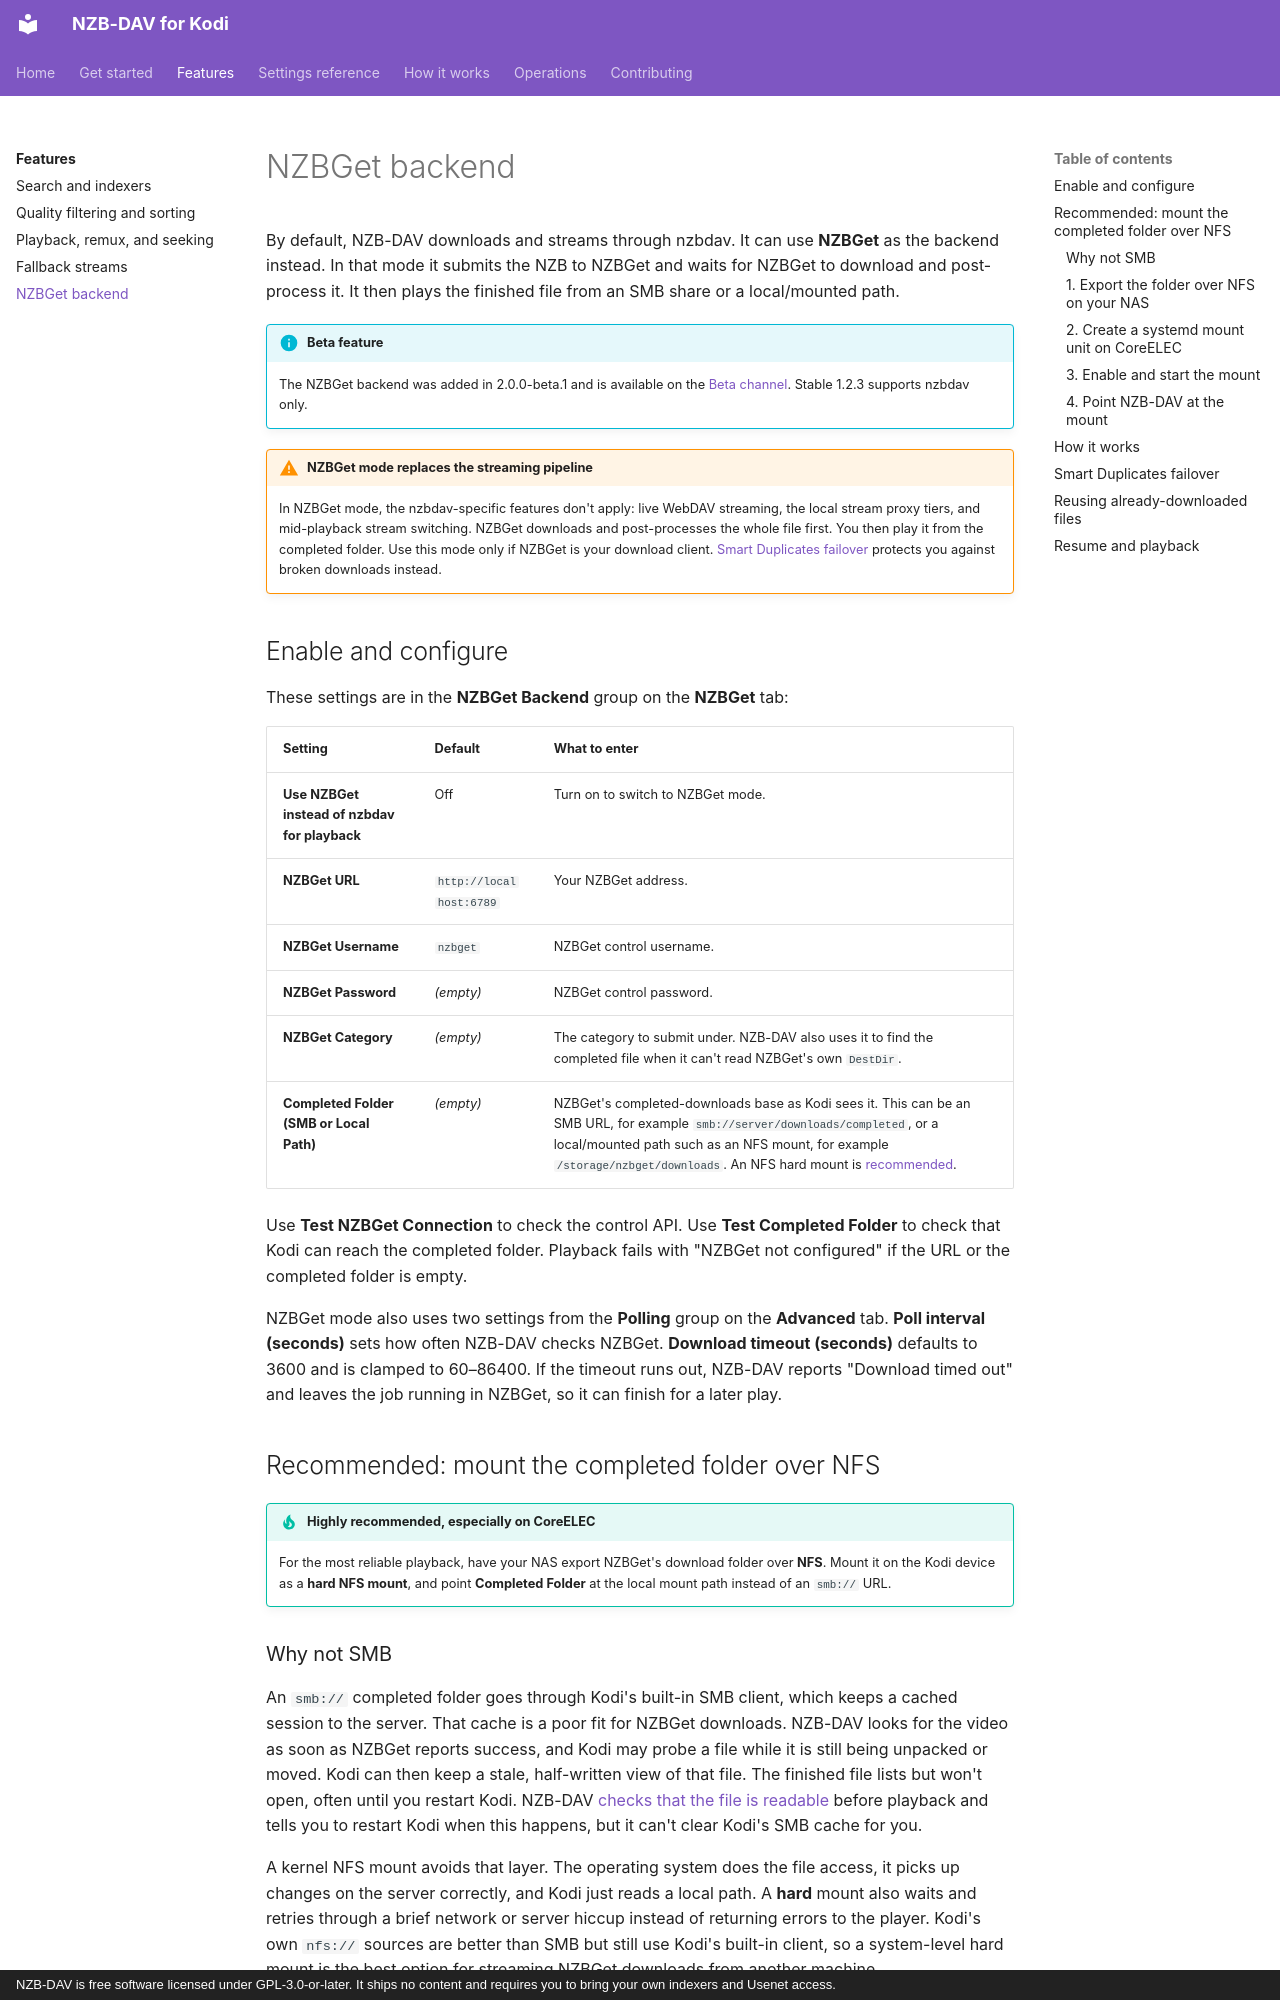

repository: Appz4Fun/nzbdavkodi · page: features/nzbget-backend/index.html · generator: mkdocs · copyright: NZB-DAV is free software licensed under GPL-3.0-or-later. It ships no content and requires you to bring your own indexers and Usenet access.

# NZBGet backend

By default, NZB-DAV downloads and streams through nzbdav. It can use
**NZBGet** as the backend instead. In that mode it submits the NZB to NZBGet
and waits for NZBGet to download and post-process it. It then plays the
finished file from an SMB share or a local/mounted path.

!!! info "Beta feature"
    The NZBGet backend was added in 2.0.0-beta.1 and is available on the
    [Beta channel](../getting-started/beta-channel.md). Stable 1.2.3 supports
    nzbdav only.

!!! warning "NZBGet mode replaces the streaming pipeline"
    In NZBGet mode, the nzbdav-specific features don't apply: live WebDAV
    streaming, the local stream proxy tiers, and mid-playback stream
    switching. NZBGet downloads and post-processes the whole file first. You
    then play it from the completed folder. Use this mode only if NZBGet is
    your download client.
    [Smart Duplicates failover](#smart-duplicates-failover) protects you
    against broken downloads instead.

## Enable and configure

These settings are in the **NZBGet Backend** group on the **NZBGet** tab:

| Setting | Default | What to enter |
|---------|---------|---------------|
| **Use NZBGet instead of nzbdav for playback** | Off | Turn on to switch to NZBGet mode. |
| **NZBGet URL** | `http://localhost:6789` | Your NZBGet address. |
| **NZBGet Username** | `nzbget` | NZBGet control username. |
| **NZBGet Password** | *(empty)* | NZBGet control password. |
| **NZBGet Category** | *(empty)* | The category to submit under. NZB-DAV also uses it to find the completed file when it can't read NZBGet's own `DestDir`. |
| **Completed Folder (SMB or Local Path)** | *(empty)* | NZBGet's completed-downloads base as Kodi sees it. This can be an SMB URL, for example `smb://server/downloads/completed`, or a local/mounted path such as an NFS mount, for example `/storage/nzbget/downloads`. An NFS hard mount is [recommended](#recommended-mount-the-completed-folder-over-nfs). |

Use **Test NZBGet Connection** to check the control API. Use **Test Completed
Folder** to check that Kodi can reach the completed folder. Playback fails with
"NZBGet not configured" if the URL or the completed folder is empty.

NZBGet mode also uses two settings from the **Polling** group on the
**Advanced** tab. **Poll interval (seconds)** sets how often NZB-DAV checks
NZBGet. **Download timeout (seconds)** defaults to 3600 and is clamped to
60–86400. If the timeout runs out, NZB-DAV reports "Download timed out" and
leaves the job running in NZBGet, so it can finish for a later play.

<!--
Screenshot placeholder: capture the NZBGet settings tab with the backend
toggle, connection fields, and the two test actions.
To add: save it as docs-site/images/nzbget-settings.png, then replace this
comment with:  ![NZBGet settings](../images/nzbget-settings.png)
-->

## Recommended: mount the completed folder over NFS

!!! tip "Highly recommended, especially on CoreELEC"
    For the most reliable playback, have your NAS export NZBGet's download
    folder over **NFS**. Mount it on the Kodi device as a **hard NFS mount**,
    and point **Completed Folder** at the local mount path instead of an
    `smb://` URL.
